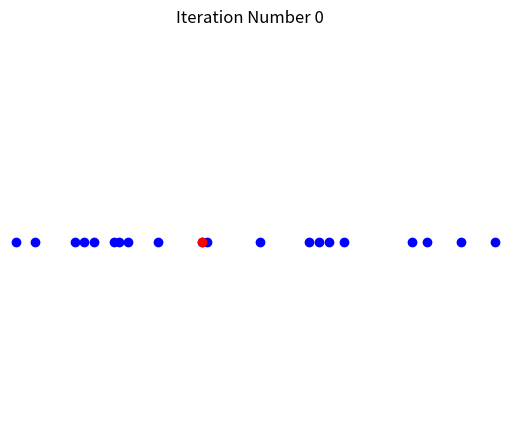

Here is the Python script that generated this plot: (Note: this script raises an exception after producing the figure.)
import numpy as np
import matplotlib.pyplot as plt

# np.random.seed(2021)

#TODO Parameters
N = 100 #? number of places in the chain
Nparticles = 20 #? number of particles in the system
Niter = 300 #? number of simulation iterations
MarkedParticle = 10 #? number of the particle to mark

#TODO initial por Generator
s0 = np.ones(shape = Nparticles)
s = np.zeros(shape = N-Nparticles)
s0 = np.append(s0,s)
np.random.shuffle(s0)#? initial state 
Positions = s0.astype('float') #? numbered initial state
count = 1
for n in range(N):
    if Positions[n] == 1.:
        Positions[n] = count
        count = count + 1

#TODO jumpling probability definition
pright = np.random.uniform(low = -1.0, high = 1.0, size = len(s0)) #? probability of the particle jumping right
pleft = 1 - pright #? probability of the particle jumping left


def CanJump(Positions, n, side, N = N):
    """this function will determine whether
    the particle can jump to the place the
    the markov chain has desided

    Args:
        s (numpy array): current state of the system
        n (int): place number of the particle to jump
        side (string): side desided of the particle to jump to
    
    Returns:
        switch (bool): whether the particle can jump
    """

    next = None
    if side == 'left': next = -1
    elif side == 'right': next = 1
    switch = None

    NextPos = n + next
    NextPos %= N
    if Positions[NextPos] != 0: switch = False
    elif Positions[NextPos] == 0: switch = True

    return switch


def GenerateRandomJumps(Niter, s0, lam):
    """this function will generate the particle clocks
    that will determine the time of the particle to jump

    Args:
        Niter (int): number of simulation iterations
        s0 (numpy array): initial state of the system
        lam (float): poisson parameter
    
    Returns:
        JumpTimes (list of list [matrix]): times of the particle to jump
    """

    Nparticles = s0.sum()
    JumpTimes = []

    for i in range(Nparticles):
        Times = np.random.poisson(lam = lam,size = int(Niter/lam+10))
        JumpTimesGen = [0]
        for j in range(int(Niter/lam+10)):
            TimeSum = JumpTimesGen[-1]+Times[j]
            if TimeSum <=Niter:
                JumpTimesGen.append(TimeSum)
            else:
                del JumpTimesGen[0]
                JumpTimes.append(JumpTimesGen)
                break
    JumpTimes = np.array(JumpTimes)
    return JumpTimes, Nparticles



def simulate(Niter, Positions, s0, N, MarkedParticle):
    """This function is the one encharged of simulating
    the simple exclusion process

    Args:
        Niter (int): Number of iterations for the simulation
        Positions (array): Positions of the numbered particles (initial state)
        s0 (array): initial state of the system
        N (int): number of places in the chain
        lam (int): poisson parameter
    """
    s = s0 #? current state of the system
    Nparticles = s0.sum()
    MarkedParticlePosition = int(np.where(Positions == MarkedParticle)[0])+1

    fig = plt.figure()
    ax = fig.add_subplot(111)

    line, = ax.plot(np.arange(1,N+1),s,'bo')
    part, = ax.plot(MarkedParticlePosition,1,'ro')

    ax.set_xlim(-0.2, N+1.2)
    ax.set_ylim(0.8,1.2)
    fig.suptitle(f'Iteration Number {0}')
    plt.axis('off')

    for i in range(1,Niter+1):
        ParticleToJump = np.random.randint(1,Nparticles+1)
        proba = np.random.random()
        ParticlePosition = int(np.where(Positions == ParticleToJump)[0])
        if proba < pleft[ParticlePosition]: Direction = 'left'; next = -1
        elif proba > pleft[ParticlePosition]: Direction = 'right'; next = +1
        switch = CanJump(Positions, ParticlePosition, Direction)
        if switch:
            NextPos = ParticlePosition+next
            NextPos %= N
            Positions[NextPos] = Positions[ParticlePosition]
            Positions[ParticlePosition] = 0
            s[NextPos] = 1
            s[ParticlePosition] = 0
        MarkedParticlePosition = int(np.where(Positions == MarkedParticle)[0])+1
        part.set_xdata(MarkedParticlePosition)
        line.set_ydata(s)
        fig.suptitle(f'Iteration Number {i}')
        fig.canvas.draw()
        plt.pause(0.20)
        fig.canvas.flush_events()


simulate(Niter, Positions, s0, N, MarkedParticle)